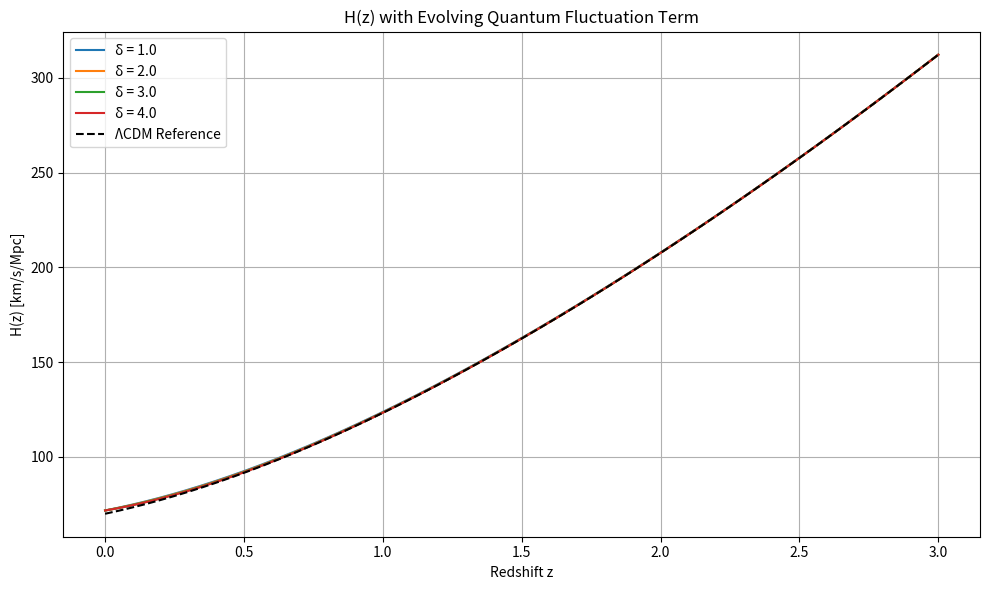

Source code (Python):
import numpy as np
import matplotlib.pyplot as plt
from scipy.constants import G

# Constants
H0 = 70  # Hubble constant today in km/s/Mpc
H0_SI = H0 * 1000 / (3.086e22)  # Convert to 1/s
rho_crit0 = 3 * H0_SI**2 / (8 * np.pi * G)  # Critical density today in kg/m^3

# Define the Omega parameters
Omega_m = 0.3
Omega_Lambda = 0.7
# Omega_qf will be dynamically computed to maintain a flat universe (Ω_total = 1)
def H_z_modified(z, delta, Omega_qf0):
    """Modified H(z) using quantum fluctuation energy density with evolving delta."""
    Omega_m_eff = Omega_m
    Omega_Lambda_eff = Omega_Lambda
    Omega_qf_z = Omega_qf0 * (1 + z)**(-delta)
    return H0 * np.sqrt(Omega_m_eff * (1 + z)**3 + Omega_Lambda_eff + Omega_qf_z)

# Redshift range
z_vals = np.linspace(0, 3, 500)

# Try different delta values with a small Ω_qf today
delta_values = [1.0, 2.0, 3.0, 4.0]
Omega_qf0 = 0.05

plt.figure(figsize=(10, 6))
for delta in delta_values:
    Hz_vals = H_z_modified(z_vals, delta, Omega_qf0)
    plt.plot(z_vals, Hz_vals, label=f'δ = {delta}')

# Plot standard ΛCDM for reference
Hz_LCDM = H0 * np.sqrt(Omega_m * (1 + z_vals)**3 + Omega_Lambda)
plt.plot(z_vals, Hz_LCDM, 'k--', label='ΛCDM Reference')

plt.xlabel('Redshift z')
plt.ylabel('H(z) [km/s/Mpc]')
plt.title('H(z) with Evolving Quantum Fluctuation Term')
plt.legend()
plt.grid(True)
plt.tight_layout()
plt.show()
